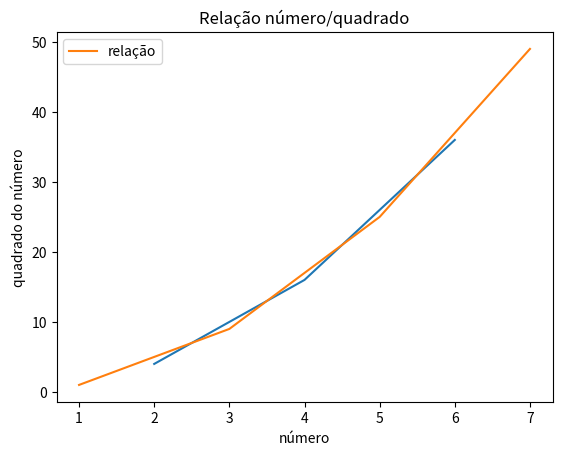

The matplotlib source for this figure:
"""
Para criação de gráficos, vamos utilizat  o matplotlib, caso você não
o tenha instalado, use o pip para instalá-lo.
"""



from matplotlib import pyplot as plt

# Vamos fazer um plot simples
plt.plot([2, 4, 6], [4, 16, 36])
plt.show()                                # comando para mostrar o plot

# Agora vamos usar variáveis:
x = [1, 3, 5, 7]
y = [1, 9, 25, 49]

# Vamos inserir dados no gráfico:
plt.plot(x, y, label = 'relação')           # adicionando legenda
plt.xlabel('número')                        # adicionando nome ao eixo x
plt.ylabel('quadrado do número')            # adicionando nome ao eixo y
plt.title('Relação número/quadrado')        # adicionando título ao gráfico
plt.legend()
plt.show()